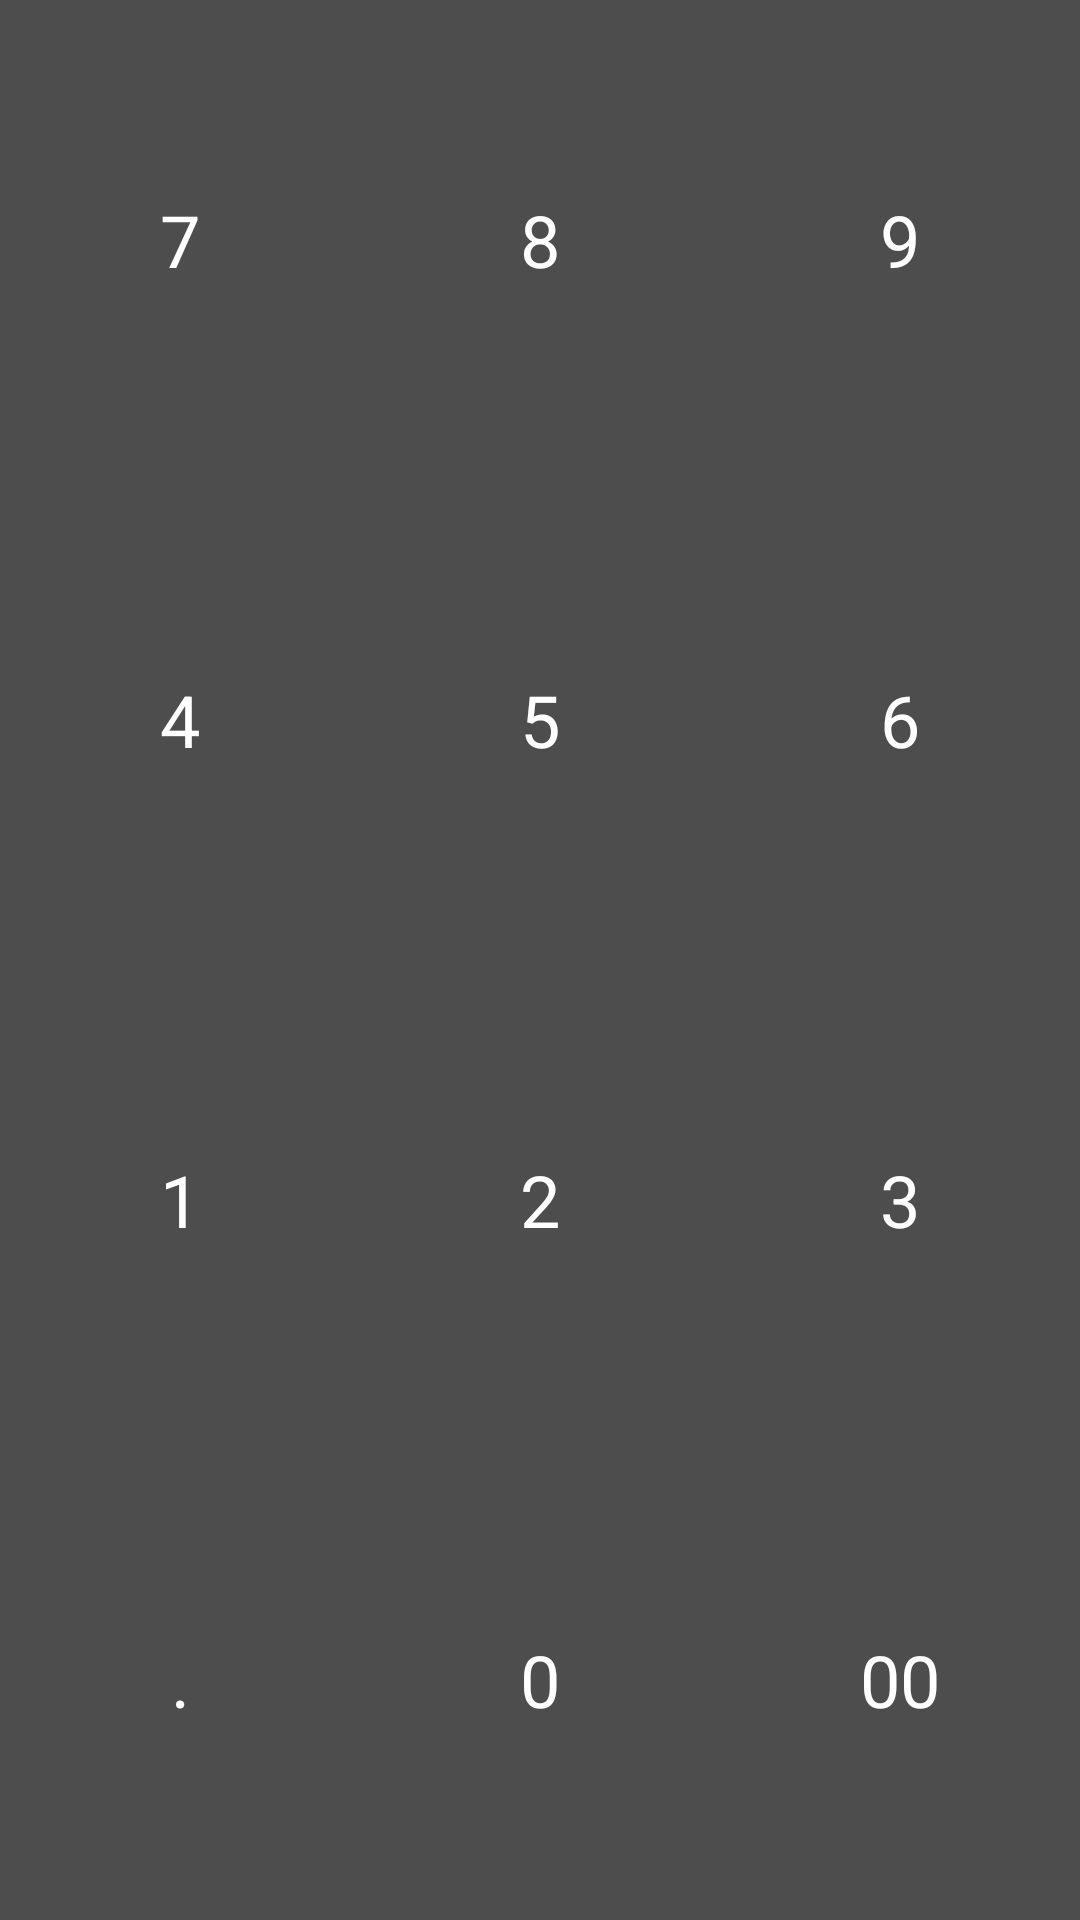

Here is an Android app screen rendered from its layout file. Give the layout XML and the strings, colors and styles it references.
<!-- AndroidManifest.xml: application theme AppTheme -->
<!-- res/layout/numpad.xml -->
<?xml version="1.0" encoding="utf-8"?>

<LinearLayout xmlns:android="http://schemas.android.com/apk/res/android"
    xmlns:tools="http://schemas.android.com/tools"
    android:orientation="vertical" android:layout_width="match_parent"
    android:layout_height="match_parent"
    android:background="@color/num_panel_bg_color">

    <LinearLayout
        android:layout_width="match_parent"
        android:layout_height="match_parent"
        android:orientation="horizontal">
        <LinearLayout
            android:layout_width="match_parent"
            android:layout_height="match_parent"
            android:orientation="vertical"
            android:layout_weight="1">

            <Button
                android:id="@+id/digit_7"
                android:layout_width="match_parent"
                android:layout_height="match_parent"
                android:layout_weight="1"
                android:background="#00FFFFFF"
                android:onClick="btnClicked"
                android:text="@string/digit_7"
                android:textAppearance="@style/TextAppearance.AppCompat.Large"
                android:textColor="@color/num_text_color"
                android:textSize="24sp" />

            <Button
                android:id="@+id/digit_4"
                android:layout_width="match_parent"
                android:layout_height="match_parent"
                android:layout_weight="1"
                android:background="#00FFFFFF"
                android:onClick="btnClicked"
                android:text="@string/digit_4"
                android:textAppearance="@style/TextAppearance.AppCompat.Large"
                android:textColor="@color/num_text_color"
                android:textSize="24sp" />

            <Button
                android:id="@+id/digit_1"
                android:layout_width="match_parent"
                android:layout_height="match_parent"
                android:layout_weight="1"
                android:background="#00FFFFFF"
                android:onClick="btnClicked"
                android:text="@string/digit_1"
                android:textAppearance="@style/TextAppearance.AppCompat.Large"
                android:textColor="@color/num_text_color"
                android:textSize="24sp" />

            <Button
                android:id="@+id/dec"
                android:layout_width="match_parent"
                android:layout_height="match_parent"
                android:layout_weight="1"
                android:background="#00FFFFFF"
                android:onClick="btnClicked"
                android:text="@string/dec"
                android:textAppearance="@style/TextAppearance.AppCompat.Large"
                android:textColor="@color/num_text_color"
                android:textSize="24sp" />

        </LinearLayout>

        <LinearLayout
            android:layout_width="match_parent"
            android:layout_height="match_parent"
            android:orientation="vertical"
            android:layout_weight="1">

            <Button
                android:id="@+id/digit_8"
                android:layout_width="match_parent"
                android:layout_height="match_parent"
                android:layout_weight="1"
                android:background="#00FFFFFF"
                android:onClick="btnClicked"
                android:text="@string/digit_8"
                android:textAppearance="@style/TextAppearance.AppCompat.Large"
                android:textColor="@color/num_text_color"
                android:textSize="24sp" />

            <Button
                android:id="@+id/digit_5"
                android:layout_width="match_parent"
                android:layout_height="match_parent"
                android:layout_weight="1"
                android:background="#00FFFFFF"
                android:onClick="btnClicked"
                android:text="@string/digit_5"
                android:textAppearance="@style/TextAppearance.AppCompat.Large"
                android:textColor="@color/num_text_color"
                android:textSize="24sp" />

            <Button
                android:id="@+id/digit_2"
                android:layout_width="match_parent"
                android:layout_height="match_parent"
                android:layout_weight="1"
                android:background="#00FFFFFF"
                android:onClick="btnClicked"
                android:text="@string/digit_2"
                android:textAppearance="@style/TextAppearance.AppCompat.Large"
                android:textColor="@color/num_text_color"
                android:textSize="24sp" />

            <Button
                android:id="@+id/digit_0"
                android:layout_width="match_parent"
                android:layout_height="match_parent"
                android:layout_weight="1"
                android:background="#00FFFFFF"
                android:onClick="btnClicked"
                android:text="@string/digit_0"
                android:textAppearance="@style/TextAppearance.AppCompat.Large"
                android:textColor="@color/num_text_color"
                android:textSize="24sp" />
        </LinearLayout>

        <LinearLayout
            android:layout_width="match_parent"
            android:layout_height="match_parent"
            android:orientation="vertical"
            android:layout_weight="1">

            <Button
                android:id="@+id/digit_9"
                android:layout_width="match_parent"
                android:layout_height="match_parent"
                android:layout_weight="1"
                android:background="#00FFFFFF"
                android:onClick="btnClicked"
                android:text="@string/digit_9"
                android:textAppearance="@style/TextAppearance.AppCompat.Large"
                android:textColor="@color/num_text_color"
                android:textSize="24sp" />

            <Button
                android:id="@+id/digit_6"
                android:layout_width="match_parent"
                android:layout_height="match_parent"
                android:layout_weight="1"
                android:background="#00FFFFFF"
                android:onClick="btnClicked"
                android:text="@string/digit_6"
                android:textAppearance="@style/TextAppearance.AppCompat.Large"
                android:textColor="@color/num_text_color"
                android:textSize="24sp" />

            <Button
                android:id="@+id/digit_3"
                android:layout_width="match_parent"
                android:layout_height="match_parent"
                android:layout_weight="1"
                android:background="#00FFFFFF"
                android:onClick="btnClicked"
                android:text="@string/digit_3"
                android:textAppearance="@style/TextAppearance.AppCompat.Large"
                android:textColor="@color/num_text_color"
                android:textSize="24sp" />

            <Button
                android:id="@+id/digit_00"
                android:layout_width="match_parent"
                android:layout_height="match_parent"
                android:layout_weight="1"
                android:background="#00FFFFFF"
                android:onClick="btnClicked"
                android:text="@string/digit_00"
                android:textAppearance="@style/TextAppearance.AppCompat.Large"
                android:textColor="@color/num_text_color"
                android:textSize="24sp" />

        </LinearLayout>
    </LinearLayout>
</LinearLayout>
<!-- resources referenced by this layout -->
<resources>
  <color name="num_panel_bg_color">#4E4D4D</color>
  <color name="num_text_color">#FFFFFF</color>
  <string name="dec">.</string>
  <string name="digit_0">0</string>
  <string name="digit_00">00</string>
  <string name="digit_1">1</string>
  <string name="digit_2">2</string>
  <string name="digit_3">3</string>
  <string name="digit_4">4</string>
  <string name="digit_5">5</string>
  <string name="digit_6">6</string>
  <string name="digit_7">7</string>
  <string name="digit_8">8</string>
  <string name="digit_9">9</string>
  <style name="AppTheme" parent="Theme.AppCompat.DayNight.NoActionBar">
          
          <item name="colorPrimary">@color/num_panel_bg_color</item>
          <item name="colorPrimaryDark">@color/num_panel_bg_color</item>
          <item name="colorAccent">@color/colorAccent</item>
      </style>
  <color name="colorAccent">#03DAC5</color>
</resources>
